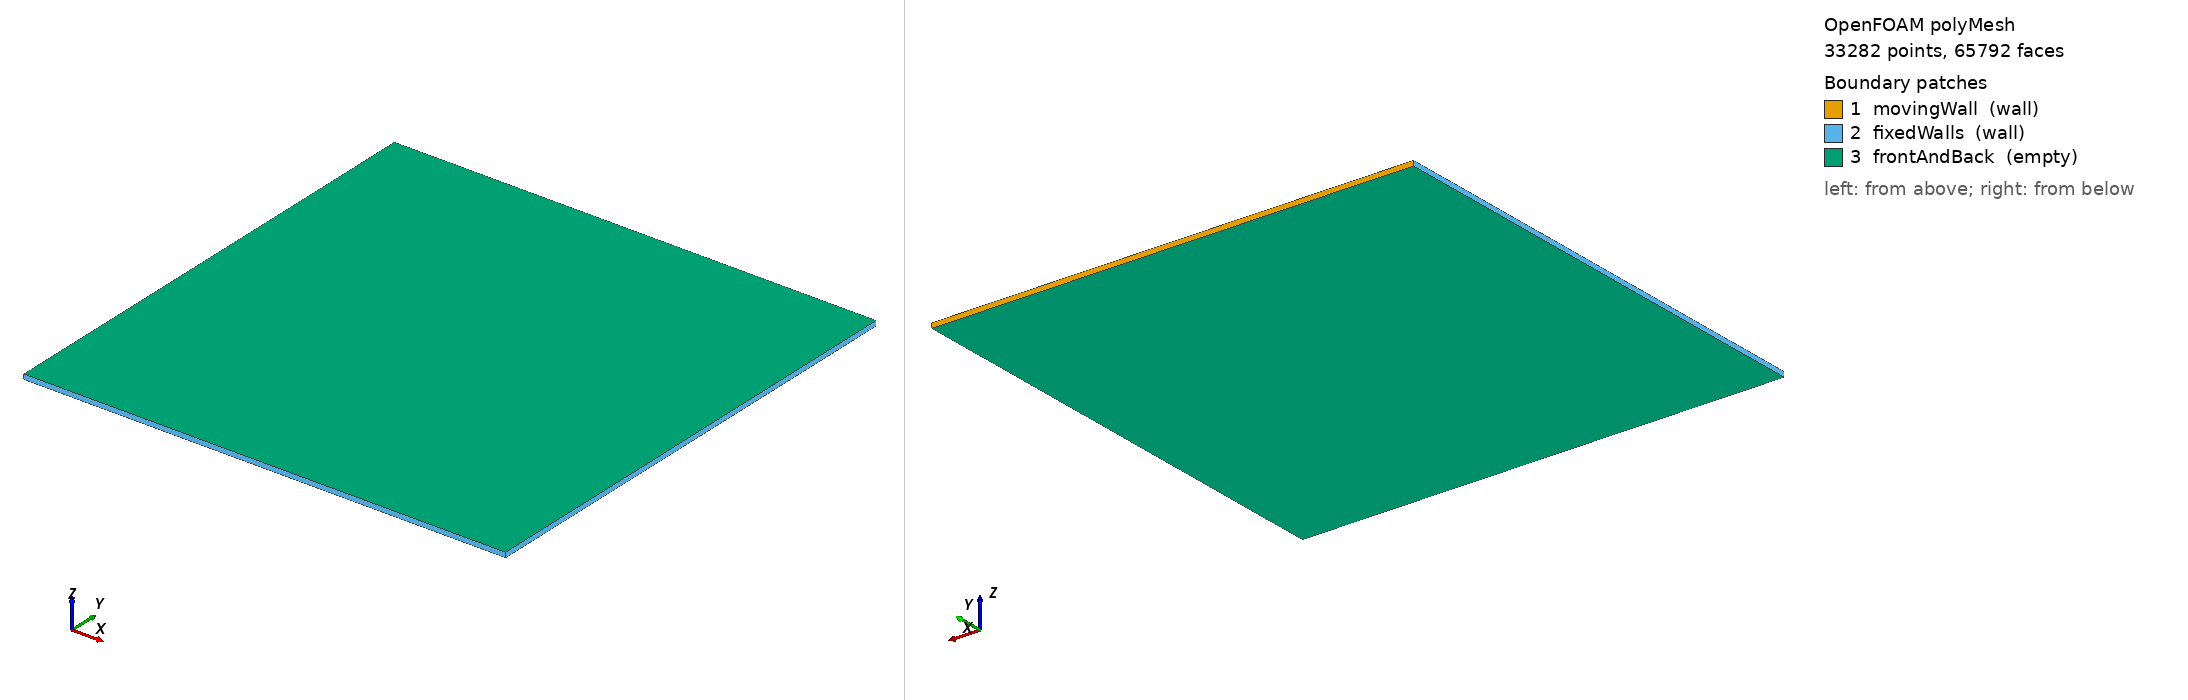

OpenFOAM case: the committed polyMesh, 33282 points, 65792 faces. Boundary patches (legend numbers): 1 movingWall (wall), 2 fixedWalls (wall), 3 frontAndBack (empty). Left view from above one corner, right view from below the opposite corner. Boundary conditions: 1 field file(s) under 0/; 3 of 3 drawn patches have an entry in a shipped field file.

=== constant/polyMesh/boundary ===
/*--------------------------------*- C++ -*----------------------------------*\
| =========                 |                                                 |
| \\      /  F ield         | OpenFOAM: The Open Source CFD Toolbox           |
|  \\    /   O peration     | Version:  2512                                  |
|   \\  /    A nd           | Website:  www.openfoam.com                      |
|    \\/     M anipulation  |                                                 |
\*---------------------------------------------------------------------------*/
FoamFile
{
    version     2.0;
    format      ascii;
    arch        "LSB;label=32;scalar=64";
    class       polyBoundaryMesh;
    location    "constant/polyMesh";
    object      boundary;
}
// * * * * * * * * * * * * * * * * * * * * * * * * * * * * * * * * * * * * * //

3
(
    movingWall
    {
        type            wall;
        inGroups        1(wall);
        nFaces          128;
        startFace       32512;
    }
    fixedWalls
    {
        type            wall;
        inGroups        1(wall);
        nFaces          384;
        startFace       32640;
    }
    frontAndBack
    {
        type            empty;
        inGroups        1(empty);
        nFaces          32768;
        startFace       33024;
    }
)

// ************************************************************************* //


=== 0/nut ===
/*--------------------------------*- C++ -*----------------------------------*\
  =========                 |
  \\      /  F ield         | OpenFOAM: The Open Source CFD Toolbox
   \\    /   O peration     | Website:  https://openfoam.org
    \\  /    A nd           | Version:  2412
     \\/     M anipulation  |
\*---------------------------------------------------------------------------*/
FoamFile
{
    format      ascii;
    class       volScalarField;
    object      nut;
}
// * * * * * * * * * * * * * * * * * * * * * * * * * * * * * * * * * * * * * //

dimensions      [0 2 -1 0 0 0 0];

internalField   uniform 0;

boundaryField
{
    movingWall
    {
        type            nutkWallFunction;
        value           uniform 0;
    }

    fixedWalls
    {
        type            nutkWallFunction;
        value           uniform 0;
    }

    frontAndBack
    {
        type            empty;
    }
}

// ************************************************************************* //

Also in the case, not shown: constant/polyMesh/faces (numeric list); constant/polyMesh/neighbour (numeric list); constant/polyMesh/owner (numeric list); constant/polyMesh/points (numeric list).
